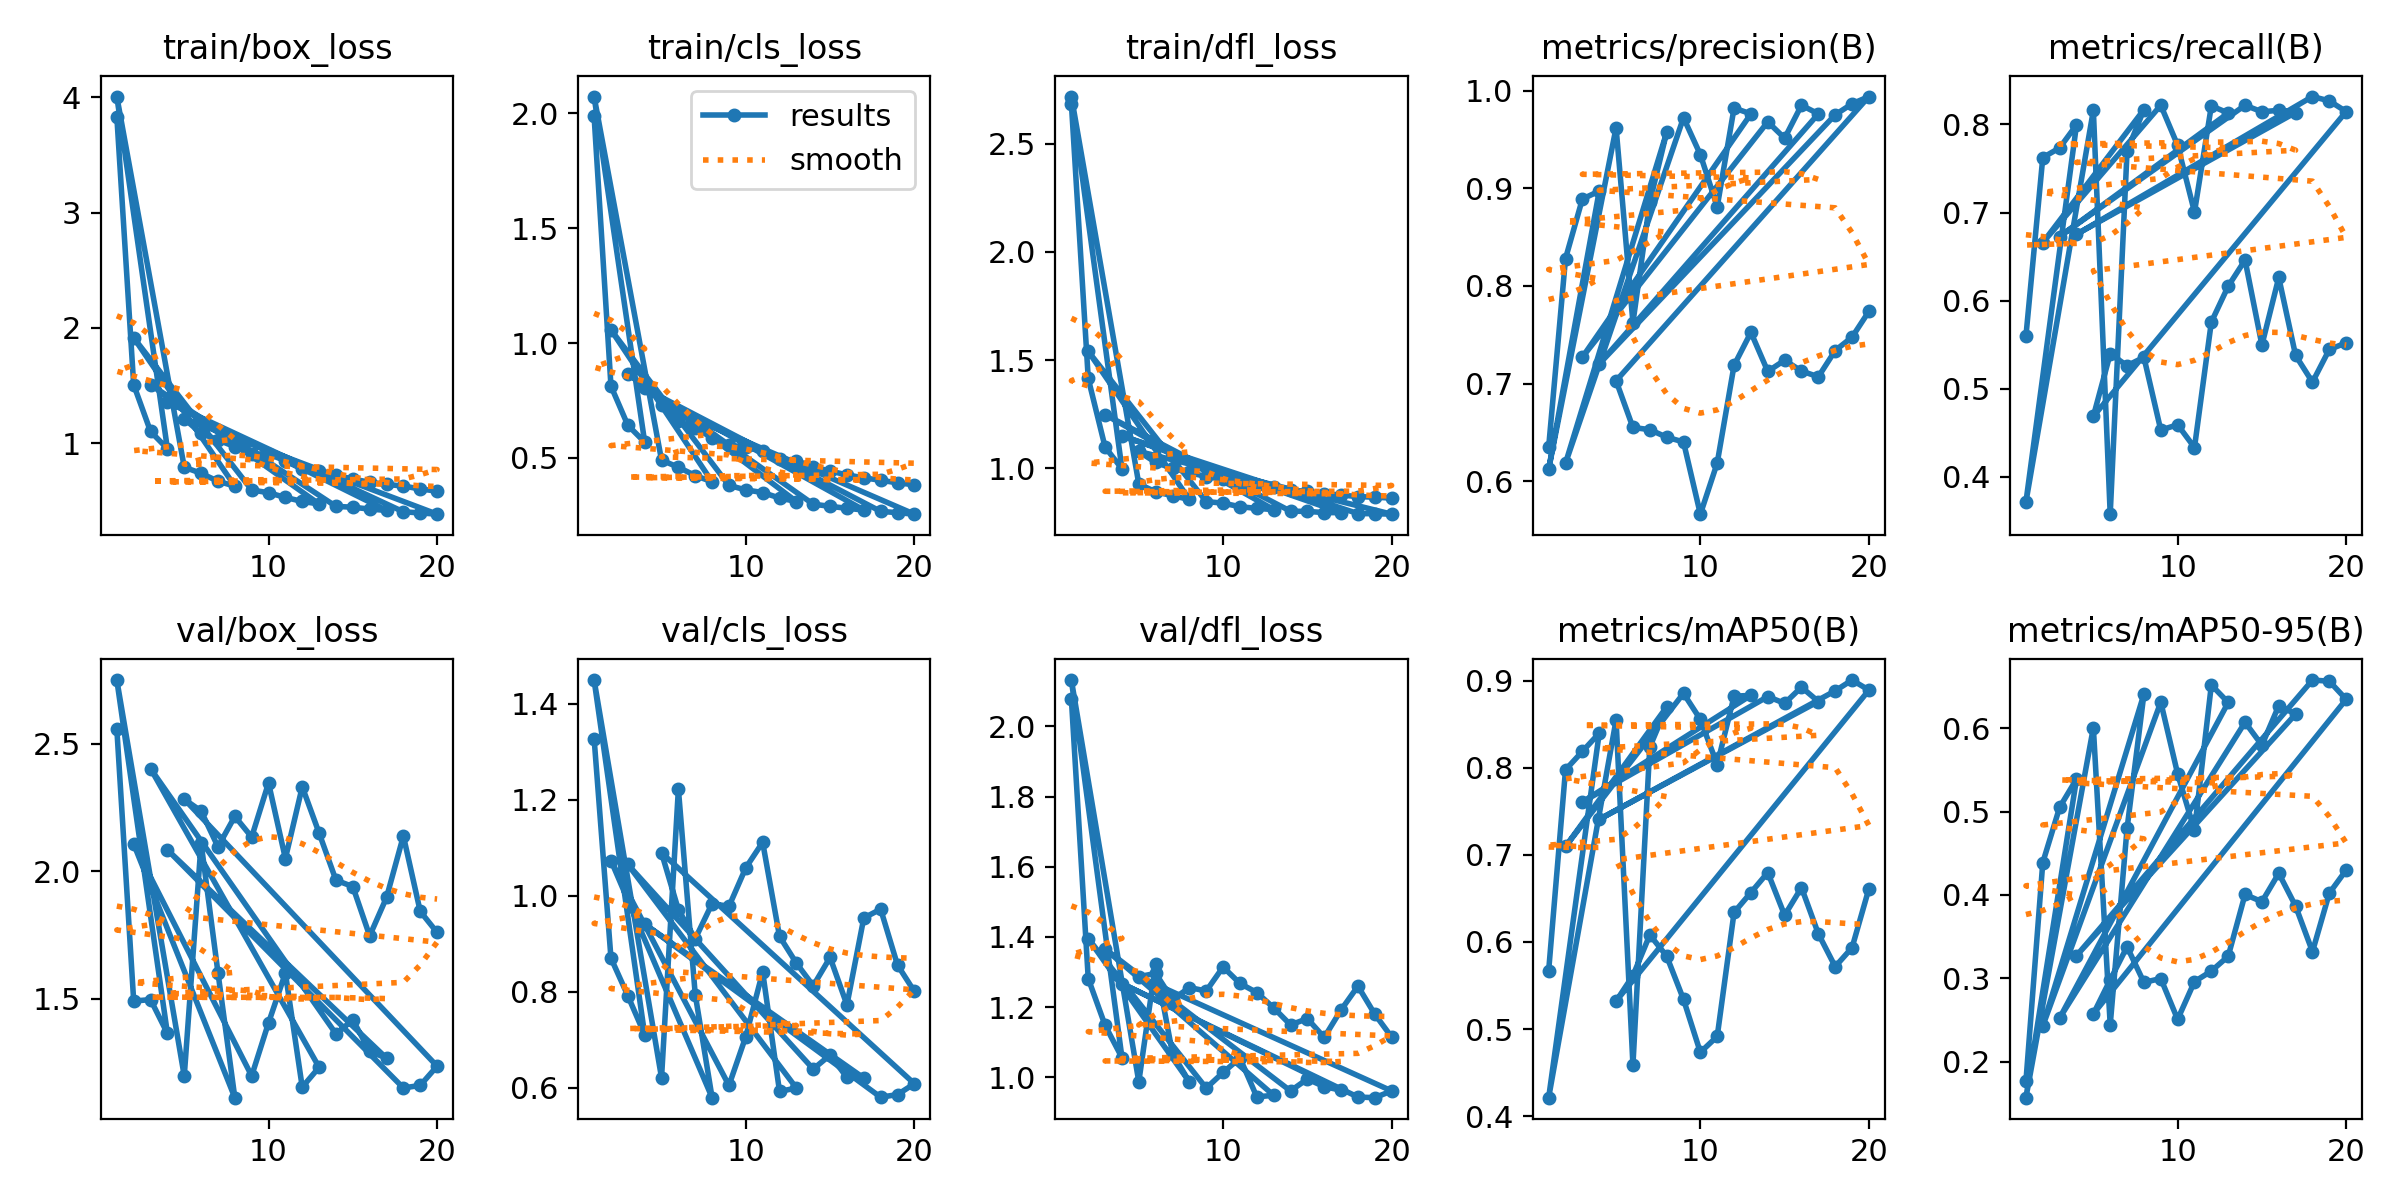

Data behind this chart, as committed beside it:
epoch, train/box_loss, train/cls_loss, train/dfl_loss, metrics/precision(B), metrics/recall(B), metrics/mAP50(B), metrics/mAP50-95(B), val/box_loss, val/cls_loss, val/dfl_loss, lr/pg0, lr/pg1, lr/pg2
1, 3.832, 1.987, 2.686, 0.6349, 0.5596, 0.567, 0.1765, 2.557, 1.327, 2.078, 0.0006646, 0.0006646, 0.0006646
2, 1.506, 0.8129, 1.415, 0.8281, 0.7624, 0.7977, 0.4389, 1.49, 0.87, 1.281, 0.001265, 0.001265, 0.001265
3, 1.101, 0.6424, 1.098, 0.889, 0.7734, 0.8187, 0.5051, 1.496, 0.7918, 1.148, 0.0018, 0.0018, 0.0018
4, 0.9516, 0.5688, 0.9973, 0.8972, 0.7995, 0.8397, 0.5389, 1.363, 0.7104, 1.056, 0.001703, 0.001703, 0.001703
1, 4.007, 2.074, 2.719, 0.6123, 0.3713, 0.4212, 0.157, 2.749, 1.449, 2.132, 0.0006646, 0.0006646, 0.0006646
5, 0.7914, 0.4904, 0.9274, 0.9621, 0.816, 0.8548, 0.6006, 1.196, 0.6209, 0.987, 0.001703, 0.001703, 0.001703
6, 0.7381, 0.4595, 0.8909, 0.7624, 0.3575, 0.4586, 0.2443, 2.11, 1.222, 1.323, 0.001604, 0.001604, 0.001604
7, 0.6694, 0.4232, 0.8732, 0.8861, 0.7698, 0.8238, 0.4798, 1.602, 0.7939, 1.067, 0.001505, 0.001505, 0.001505
8, 0.6269, 0.3961, 0.8556, 0.9573, 0.8168, 0.8699, 0.6408, 1.111, 0.5794, 0.9866, 0.001406, 0.001406, 0.001406
2, 1.914, 1.058, 1.54, 0.6185, 0.6658, 0.7096, 0.243, 2.106, 1.073, 1.395, 0.001265, 0.001265, 0.001265
9, 0.5936, 0.3803, 0.846, 0.9723, 0.8218, 0.8855, 0.6312, 1.196, 0.6048, 0.9689, 0.001307, 0.001307, 0.001307
10, 0.5698, 0.3609, 0.8386, 0.9345, 0.7763, 0.8556, 0.5452, 1.405, 0.7067, 1.014, 0.001208, 0.001208, 0.001208
11, 0.5288, 0.3494, 0.8222, 0.8811, 0.7005, 0.8036, 0.4775, 1.6, 0.8413, 1.055, 0.001109, 0.001109, 0.001109
12, 0.4943, 0.3255, 0.8145, 0.9822, 0.8211, 0.8822, 0.6518, 1.152, 0.5925, 0.944, 0.00101, 0.00101, 0.00101
13, 0.4722, 0.3103, 0.8089, 0.9762, 0.8129, 0.8832, 0.6308, 1.23, 0.5994, 0.9484, 0.000911, 0.000911, 0.000911
3, 1.507, 0.8662, 1.248, 0.7271, 0.6728, 0.7607, 0.2525, 2.402, 1.065, 1.366, 0.0018, 0.0018, 0.0018
14, 0.4513, 0.2987, 0.8015, 0.968, 0.8218, 0.8817, 0.6071, 1.361, 0.639, 0.9608, 0.000812, 0.000812, 0.000812
15, 0.4442, 0.2893, 0.8006, 0.9513, 0.8144, 0.874, 0.5796, 1.416, 0.6682, 0.9949, 0.000713, 0.000713, 0.000713
16, 0.4278, 0.2808, 0.795, 0.9851, 0.8161, 0.8926, 0.6269, 1.293, 0.6216, 0.9731, 0.000614, 0.000614, 0.000614
17, 0.4164, 0.2733, 0.7947, 0.9762, 0.8135, 0.8761, 0.6168, 1.266, 0.6203, 0.963, 0.000515, 0.000515, 0.000515
4, 1.357, 0.8024, 1.149, 0.7202, 0.6753, 0.7408, 0.3272, 2.083, 0.9408, 1.267, 0.001703, 0.001703, 0.001703
18, 0.4042, 0.2673, 0.7903, 0.9753, 0.8317, 0.8884, 0.6577, 1.149, 0.5804, 0.9435, 0.000416, 0.000416, 0.000416
19, 0.3947, 0.2618, 0.79, 0.9865, 0.8267, 0.9007, 0.6563, 1.159, 0.5859, 0.9417, 0.000317, 0.000317, 0.000317
20, 0.3837, 0.2552, 0.7877, 0.994, 0.8146, 0.8892, 0.6345, 1.235, 0.6085, 0.9609, 0.000218, 0.000218, 0.000218
5, 1.212, 0.7307, 1.078, 0.7029, 0.4686, 0.5321, 0.2574, 2.282, 1.089, 1.287, 0.001703, 0.001703, 0.001703
6, 1.084, 0.6596, 1.027, 0.6551, 0.5396, 0.5613, 0.2982, 2.236, 0.9708, 1.296, 0.001604, 0.001604, 0.001604
7, 1.028, 0.6298, 0.9992, 0.6529, 0.5261, 0.608, 0.3379, 2.095, 0.9104, 1.221, 0.001505, 0.001505, 0.001505
8, 0.9692, 0.588, 0.9804, 0.6452, 0.5356, 0.5838, 0.2952, 2.215, 0.9836, 1.256, 0.001406, 0.001406, 0.001406
9, 0.9068, 0.5558, 0.9611, 0.6403, 0.453, 0.534, 0.2998, 2.134, 0.9778, 1.246, 0.001307, 0.001307, 0.001307
10, 0.9054, 0.547, 0.9484, 0.5664, 0.459, 0.4732, 0.2509, 2.346, 1.058, 1.314, 0.001208, 0.001208, 0.001208
11, 0.8468, 0.5313, 0.9356, 0.6187, 0.4332, 0.4915, 0.2961, 2.049, 1.111, 1.267, 0.001109, 0.001109, 0.001109
12, 0.7736, 0.4962, 0.9213, 0.7188, 0.5756, 0.6339, 0.3087, 2.331, 0.9153, 1.241, 0.00101, 0.00101, 0.00101
13, 0.7584, 0.4883, 0.9149, 0.7525, 0.6163, 0.6567, 0.3265, 2.149, 0.8596, 1.198, 0.000911, 0.000911, 0.000911
14, 0.7203, 0.4607, 0.8992, 0.7125, 0.646, 0.6797, 0.4006, 1.964, 0.8124, 1.149, 0.000812, 0.000812, 0.000812
15, 0.6889, 0.4429, 0.8926, 0.724, 0.5495, 0.6306, 0.3919, 1.939, 0.8714, 1.167, 0.000713, 0.000713, 0.000713
16, 0.6603, 0.4263, 0.8819, 0.7129, 0.6262, 0.6624, 0.426, 1.746, 0.7727, 1.113, 0.000614, 0.000614, 0.000614
17, 0.6415, 0.4133, 0.8761, 0.707, 0.5377, 0.6093, 0.3866, 1.896, 0.9536, 1.192, 0.000515, 0.000515, 0.000515
18, 0.6278, 0.4028, 0.869, 0.7339, 0.5074, 0.5716, 0.3321, 2.138, 0.9719, 1.26, 0.000416, 0.000416, 0.000416
19, 0.6022, 0.3916, 0.8662, 0.7476, 0.5445, 0.5934, 0.4022, 1.842, 0.8556, 1.18, 0.000317, 0.000317, 0.000317
20, 0.5837, 0.3831, 0.862, 0.774, 0.552, 0.6612, 0.4299, 1.759, 0.8007, 1.115, 0.000218, 0.000218, 0.000218
